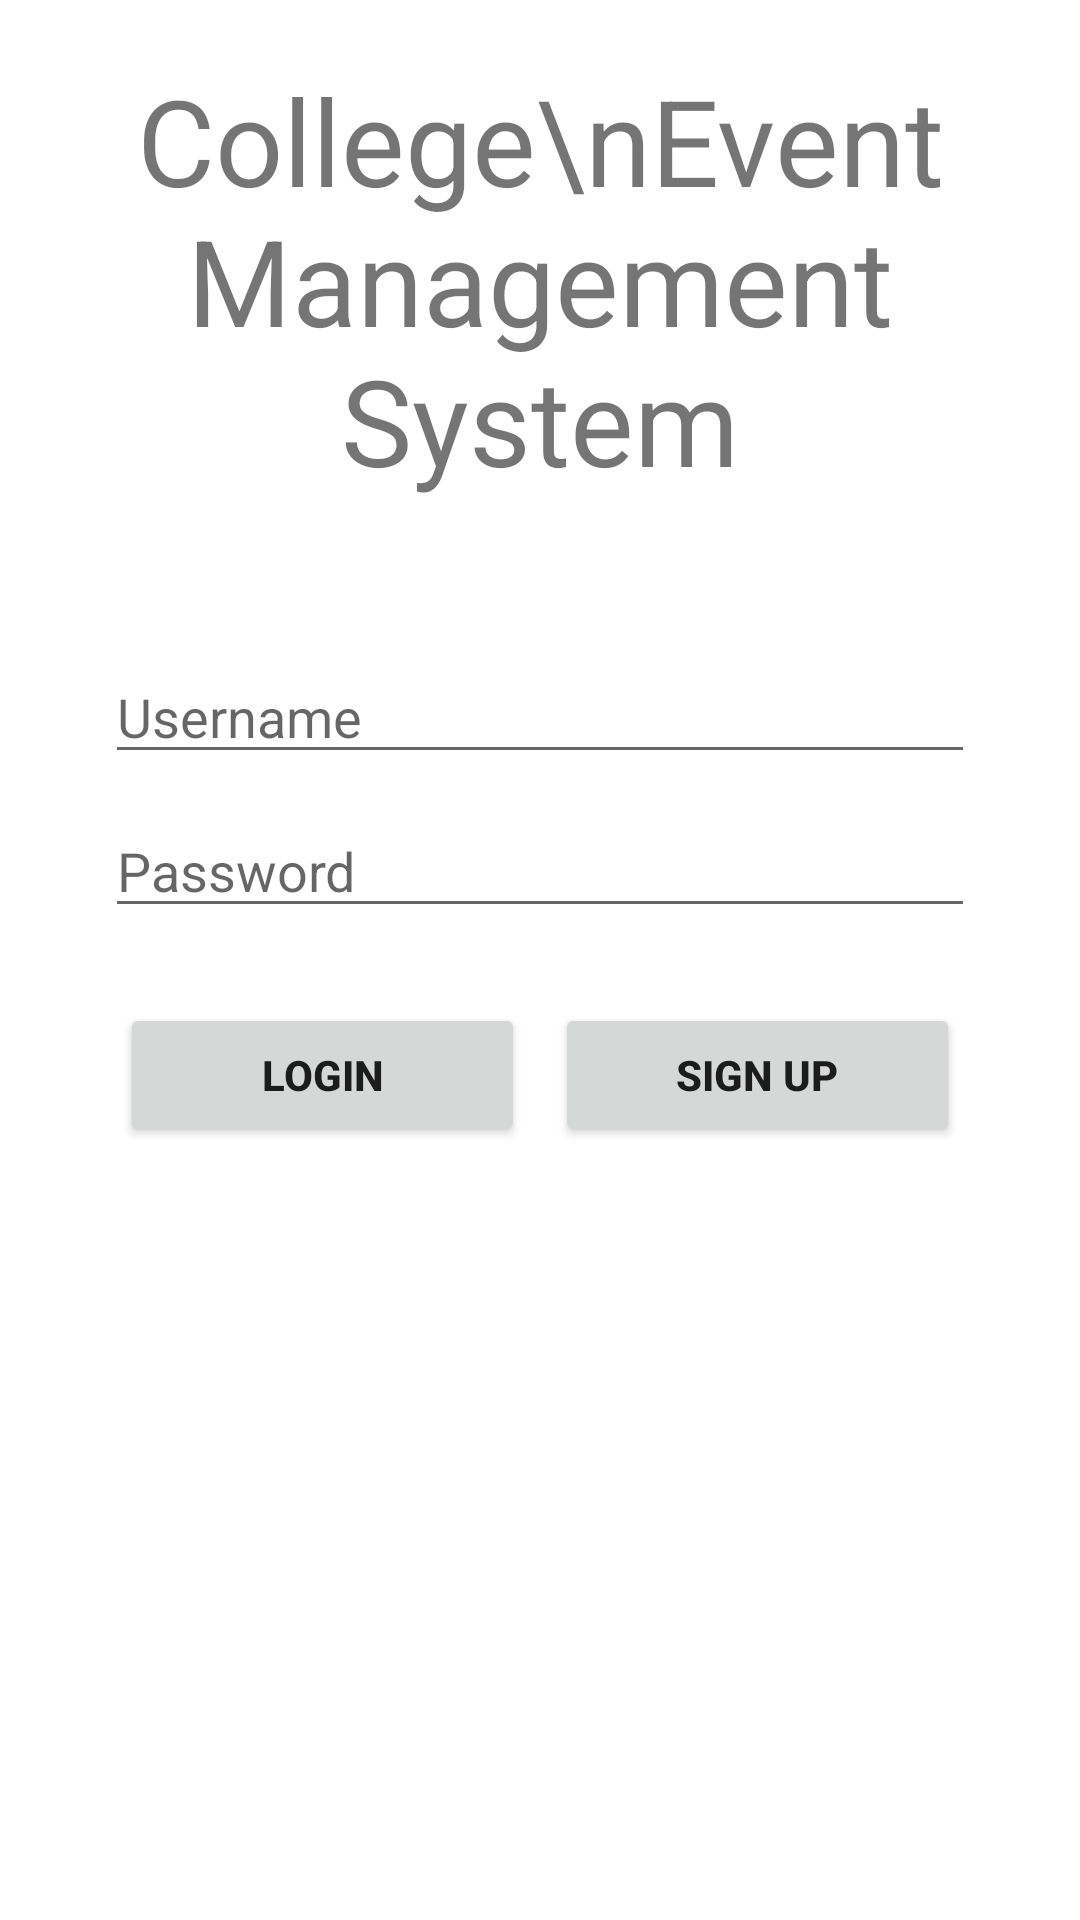

Android layout source for this screen:
<!-- AndroidManifest.xml: application theme Theme.CEMS -->
<!-- res/layout/activity_login.xml -->
<?xml version="1.0" encoding="utf-8"?>
<layout>

    <RelativeLayout xmlns:android="http://schemas.android.com/apk/res/android"
        xmlns:app="http://schemas.android.com/apk/res-auto"
        xmlns:tools="http://schemas.android.com/tools"
        android:layout_width="match_parent"
        android:layout_height="match_parent"
        android:background="#ffffff"
        android:paddingStart="35dp"
        android:paddingEnd="35dp">

        <TextView
            android:id="@+id/cemsTv"
            android:layout_width="match_parent"
            android:layout_height="wrap_content"
            android:text="College\nEvent Management System"
            android:textAlignment="center"
            android:layout_marginTop="20dp"
            android:textSize="40dp"/>

        <EditText
            android:id="@+id/loginUsernameInput"
            android:layout_width="match_parent"
            android:layout_height="wrap_content"
            android:layout_below="@id/cemsTv"
            android:layout_centerHorizontal="true"
            android:layout_marginTop="50dp"
            android:hint="Username"/>

        <EditText
            android:id="@+id/loginPasswordInput"
            android:layout_width="match_parent"
            android:layout_height="wrap_content"
            android:layout_below="@id/loginUsernameInput"
            android:layout_centerHorizontal="true"
            android:layout_marginTop="10dp"
            android:hint="Password"
            android:inputType="textPassword" />

        <LinearLayout
            android:id="@+id/layout_login_buttons"
            android:layout_width="match_parent"
            android:layout_height="wrap_content"
            android:layout_below="@id/loginPasswordInput"
            android:layout_marginTop="20dp"
            android:gravity="center_horizontal">

            <Button
                android:id="@+id/loginBtn"
                android:layout_width="match_parent"
                android:layout_height="wrap_content"
                android:layout_margin="5dp"
                android:layout_weight="1"
                android:text="Login"
                android:textSize="14sp"
                android:textStyle="bold" />

            <Button
                android:id="@+id/signupBtn"
                android:layout_width="match_parent"
                android:layout_height="wrap_content"
                android:layout_margin="5dp"
                android:layout_weight="1"
                android:text="Sign Up"
                android:textSize="14sp"
                android:textStyle="bold" />

        </LinearLayout>

    </RelativeLayout>

</layout>
<!-- resources referenced by this layout -->
<resources>
  <style name="Theme.CEMS" parent="Theme.MaterialComponents.Light.DarkActionBar">
          
          <item name="colorPrimary">@color/purple_500</item>
          <item name="colorPrimaryVariant">@color/purple_700</item>
          <item name="colorOnPrimary">@color/white</item>
          
          <item name="colorSecondary">@color/teal_200</item>
          <item name="colorSecondaryVariant">@color/teal_700</item>
          <item name="colorOnSecondary">@color/black</item>
          
          <item name="android:statusBarColor" tools:targetApi="l">?attr/colorPrimaryVariant</item>
          
      </style>
  <!-- not gathered from this repository: default colours our renderer supplied (Android Studio template values) -->
  <color name="purple_500">#FF6200EE</color>
  <color name="purple_700">#FF3700B3</color>
  <color name="teal_200">#FF03DAC5</color>
  <color name="teal_700">#FF018786</color>
  <color name="black">#FF000000</color>
  <color name="white">#FFFFFFFF</color>
</resources>
